Image classification data set "data_split" (militarychelick/mango_neiroset on GitHub). Class labels (8): anthracnose, bacterial canker, cutting weevil, die back, gall midge, healthy, powdery mildew, sooty mould.

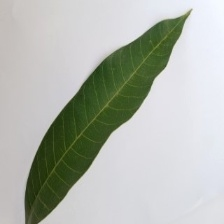
Label: healthy

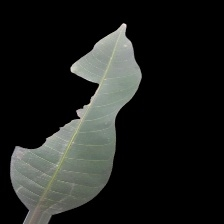
Label: bacterial canker

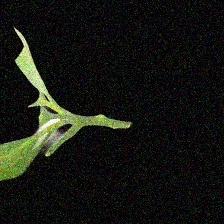
Label: cutting weevil

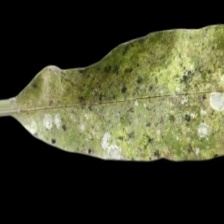
Label: sooty mould

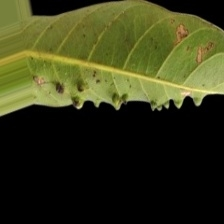
Label: gall midge

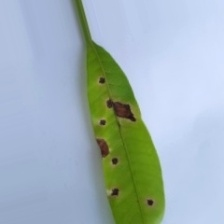
Label: anthracnose
